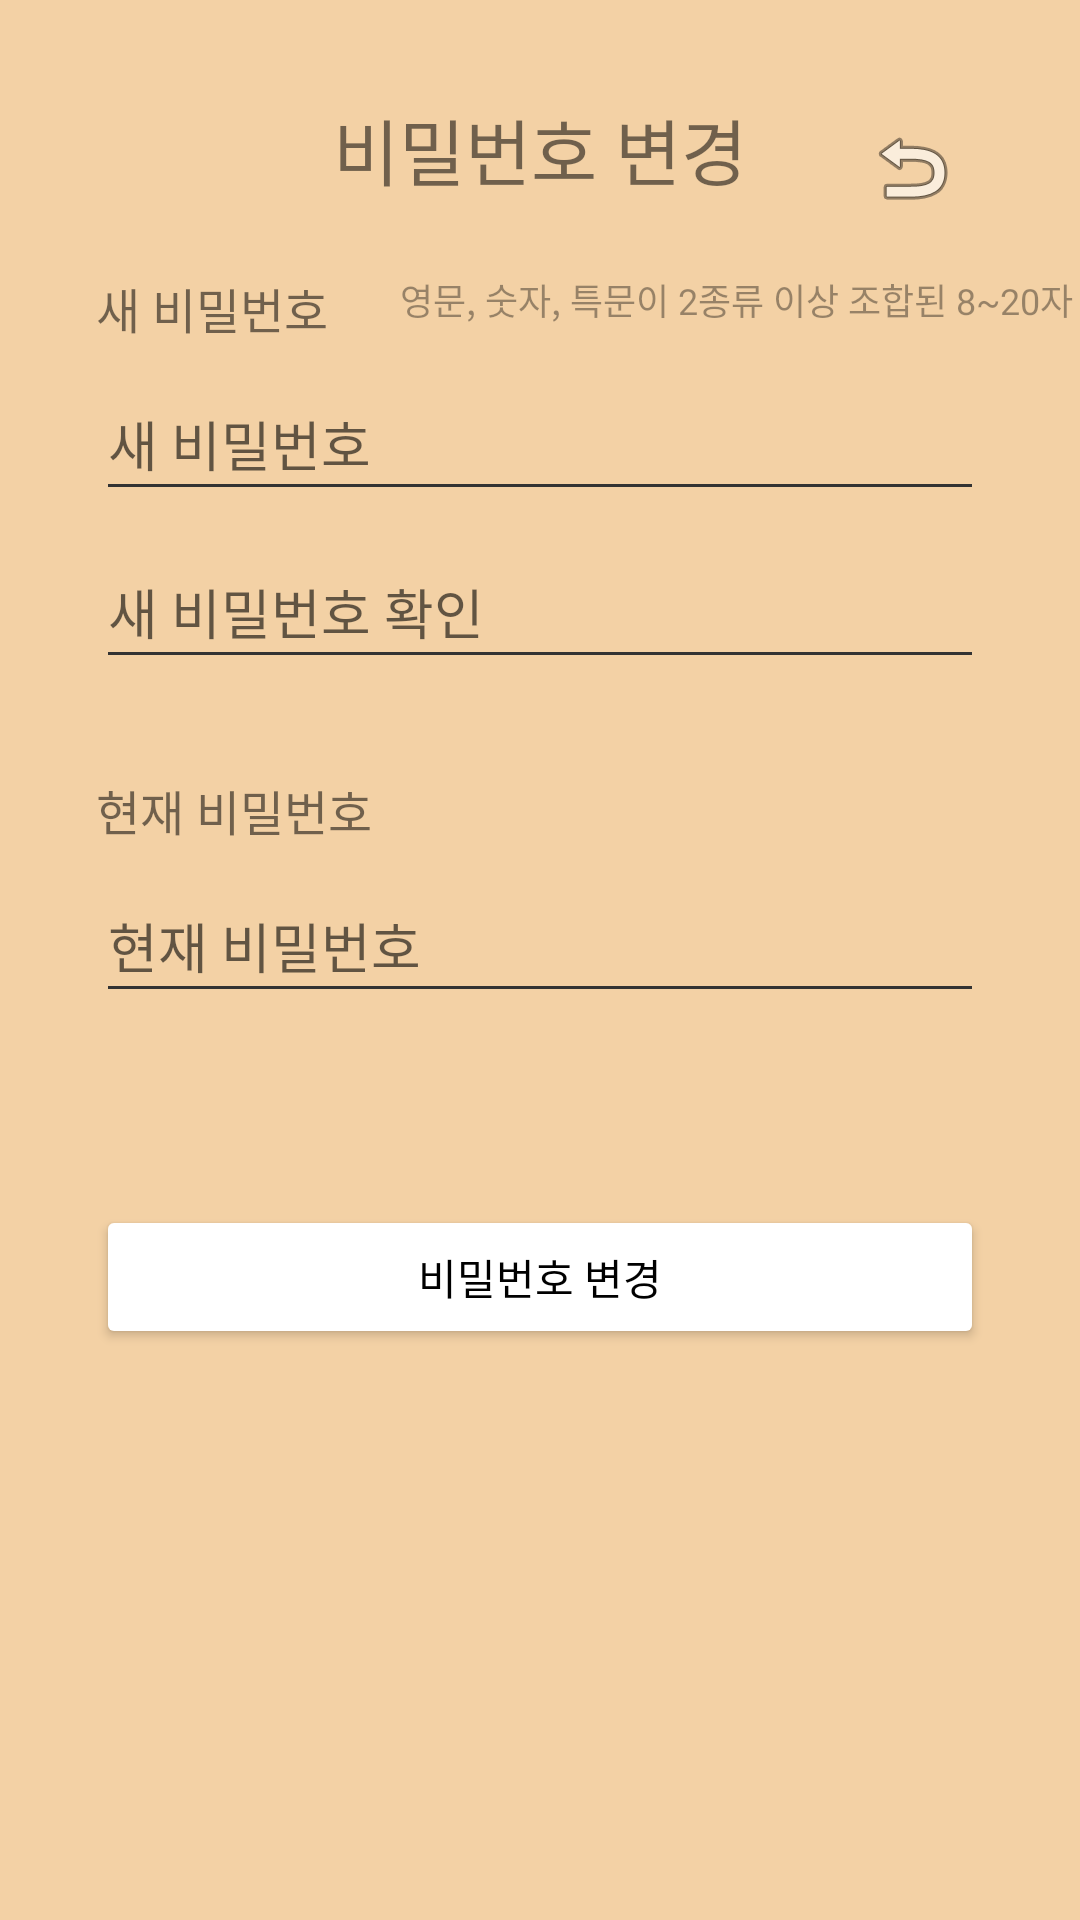

Write the Android layout XML for this screen, with the resource values it uses.
<!-- AndroidManifest.xml: application theme AppTheme -->
<!-- res/layout/activity_settings_change_password.xml -->
<?xml version="1.0" encoding="utf-8"?>
<androidx.constraintlayout.widget.ConstraintLayout xmlns:android="http://schemas.android.com/apk/res/android"
    xmlns:app="http://schemas.android.com/apk/res-auto"
    xmlns:tools="http://schemas.android.com/tools"
    android:layout_width="match_parent"
    android:layout_height="match_parent"
    android:background="#F3D1A5">

    <TextView
        android:id="@+id/textView_change_password"
        android:layout_width="wrap_content"
        android:layout_height="wrap_content"
        android:layout_marginStart="135dp"
        android:layout_marginTop="32dp"
        android:layout_marginEnd="135dp"
        android:text="비밀번호 변경"
        android:textSize="24sp"
        app:layout_constraintEnd_toEndOf="parent"
        app:layout_constraintStart_toStartOf="parent"
        app:layout_constraintTop_toTopOf="parent" />

    <TextView
        android:id="@+id/textView_new_password"
        android:layout_width="wrap_content"
        android:layout_height="wrap_content"
        android:layout_marginStart="32dp"
        android:layout_marginTop="24dp"
        android:text="새 비밀번호"
        android:textSize="16sp"
        app:layout_constraintStart_toStartOf="parent"
        app:layout_constraintTop_toBottomOf="@+id/textView_change_password" />

    <EditText
        android:id="@+id/editTextTextPassword_new_password"
        android:layout_width="0dp"
        android:layout_height="48dp"
        android:layout_marginStart="32dp"
        android:layout_marginTop="8dp"
        android:layout_marginEnd="32dp"
        android:ems="10"
        android:hint="새 비밀번호"
        android:inputType="textPassword"
        app:layout_constraintEnd_toEndOf="parent"
        app:layout_constraintStart_toStartOf="parent"
        app:layout_constraintTop_toBottomOf="@+id/textView_new_password" />

    <TextView
        android:id="@+id/textView_password_guide"
        android:layout_width="wrap_content"
        android:layout_height="wrap_content"
        android:layout_marginStart="24dp"
        android:layout_marginTop="24dp"
        android:text="영문, 숫자, 특문이 2종류 이상 조합된 8~20자"
        android:textColor="#62050505"
        android:textSize="12sp"
        app:layout_constraintStart_toEndOf="@+id/textView_new_password"
        app:layout_constraintTop_toBottomOf="@+id/textView_change_password" />

    <EditText
        android:id="@+id/editTextTextPassword_check_new_password"
        android:layout_width="0dp"
        android:layout_height="48dp"
        android:layout_marginStart="32dp"
        android:layout_marginTop="8dp"
        android:layout_marginEnd="32dp"
        android:ems="10"
        android:hint="새 비밀번호 확인"
        android:inputType="textPassword"
        app:layout_constraintEnd_toEndOf="parent"
        app:layout_constraintStart_toStartOf="parent"
        app:layout_constraintTop_toBottomOf="@+id/editTextTextPassword_new_password" />

    <TextView
        android:id="@+id/textView_current_password"
        android:layout_width="wrap_content"
        android:layout_height="wrap_content"
        android:layout_marginStart="32dp"
        android:layout_marginTop="32dp"
        android:text="현재 비밀번호"
        android:textSize="16sp"
        app:layout_constraintStart_toStartOf="parent"
        app:layout_constraintTop_toBottomOf="@+id/editTextTextPassword_check_new_password" />

    <EditText
        android:id="@+id/editTextTextPassword_current_password"
        android:layout_width="0dp"
        android:layout_height="48dp"
        android:layout_marginStart="32dp"
        android:layout_marginTop="8dp"
        android:layout_marginEnd="32dp"
        android:ems="10"
        android:hint="현재 비밀번호"
        android:inputType="textPassword"
        app:layout_constraintEnd_toEndOf="parent"
        app:layout_constraintStart_toStartOf="parent"
        app:layout_constraintTop_toBottomOf="@+id/textView_current_password" />

    <Button
        android:id="@+id/button_confirm_password"
        android:layout_width="0dp"
        android:layout_height="wrap_content"
        android:layout_marginStart="32dp"
        android:layout_marginTop="64dp"
        android:layout_marginEnd="32dp"
        android:backgroundTint="#FFFFFF"
        android:text="비밀번호 변경"
        android:textColor="#000000"
        app:layout_constraintEnd_toEndOf="parent"
        app:layout_constraintStart_toStartOf="parent"
        app:layout_constraintTop_toBottomOf="@+id/editTextTextPassword_current_password" />

    <ImageButton
        android:id="@+id/button_cancel"
        android:layout_width="48dp"
        android:layout_height="48dp"
        android:layout_marginTop="32dp"
        android:layout_marginEnd="32dp"
        android:background="?attr/selectableItemBackgroundBorderless"
        android:contentDescription="뒤로가기"
        android:src="@android:drawable/ic_menu_revert"
        app:layout_constraintEnd_toEndOf="parent"
        app:layout_constraintTop_toTopOf="parent" />

</androidx.constraintlayout.widget.ConstraintLayout>
<!-- resources referenced by this layout -->
<resources>
  <style name="AppTheme" parent="Theme.AppCompat.Light.NoActionBar"> 
          
          <item name="android:windowBackground">#F3D1A5</item>
  
          
          <item name="android:textColorPrimary">#000000</item> 
          <item name="android:textColorSecondary">#333333</item> 
      </style>
</resources>
